Run: headless pygame with SDL's dummy video driver; simulated clock (each Clock.tick advances the game by its frame time, no real sleeping); random seed 0; keys injected as events and as key.get_pressed() state; mouse plan: one left click at the window centre at the start of phase 2, then a move to the lower-right quarter at the start of phase 3.
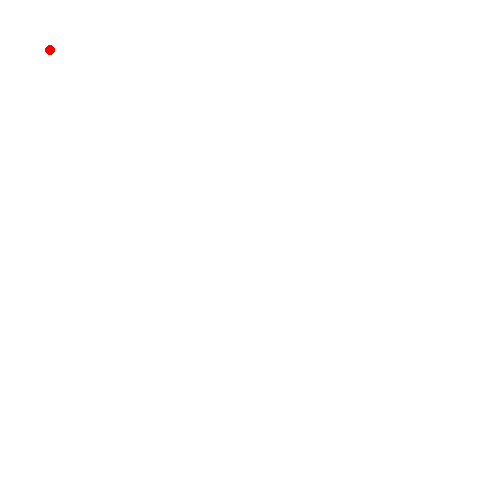
Frame 1 of 4 · flips 1–60 · no input
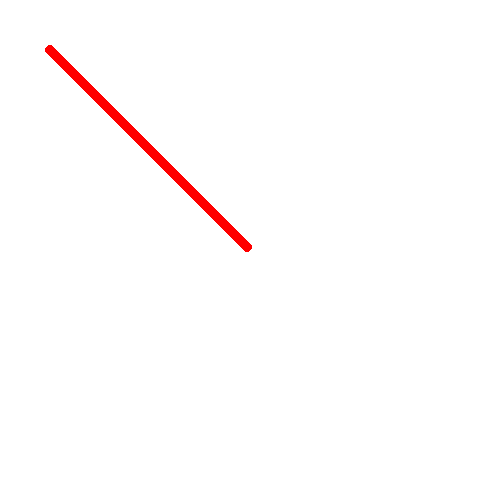
Frame 2 of 4 · flips 61–180 · clicked the window centre · tapped SPACE, RETURN · held RIGHT (→), D
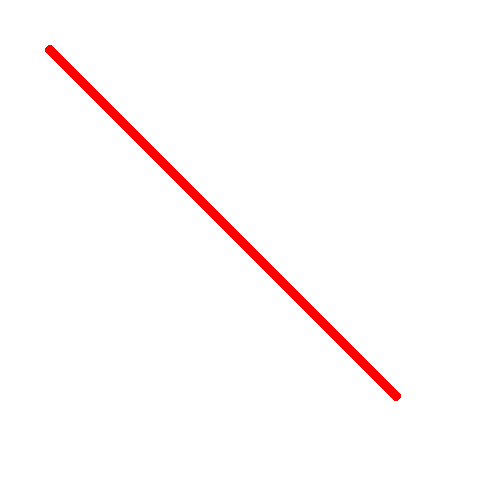
Frame 3 of 4 · flips 181–300 · moved the mouse to the lower-right quarter · held DOWN (↓), S
Frame 4 of 4 · flips 301–420 · held LEFT (←), A, UP (↑), W · screen unchanged from frame 3, image omitted

The pygame program that drew these frames:

import sys
from math import *
from pygame import *
from pygame.locals import *

def square_magnitude(vec1, vec2):
    return (vec1[0] - vec2[0]) ** 2 + (vec1[1] - vec2[1]) ** 2

def normalization(vector2):
    x, y = vector2
    magnitude = sqrt(x**2 + y**2)
    return (x / magnitude, y / magnitude)

width, height = 500, 500
win = display.set_mode((width, height))
clock = time.Clock()

running = True
mouse_pos = (50, 50)
center = (50, 50)
radius = 5
speed = 5
win.fill((255, 255, 255))
delete_rect = Rect((0, 0, 50, 50))
delete = False
while running:
    for e in event.get():
        if e.type == QUIT:
            running = False
        elif e.type == MOUSEMOTION:
            mouse_pos = e.pos
        elif e.type == MOUSEBUTTONDOWN:
            delete = True
            mouse_pos = e.pos
        elif e.type == MOUSEBUTTONUP:
            delete = False
            # print(mouse_pos)
    # win.fill((255, 255, 255))

    if square_magnitude(mouse_pos, center) >= radius**2 and not delete:
        direction_vector = normalization((mouse_pos[0] - center[0], mouse_pos[1] - center[1]))
        speed_vector = (direction_vector[0] * speed, direction_vector[1] * speed)
        center = (center[0] + speed_vector[0], center[1] + speed_vector[1])

    if delete:
        delete_rect.center = mouse_pos
        draw.rect(win, (255, 255, 255), delete_rect)

    draw.circle(win, (255, 0, 0), center, radius)
    display.update()
    clock.tick(30)
quit()
sys.exit()
